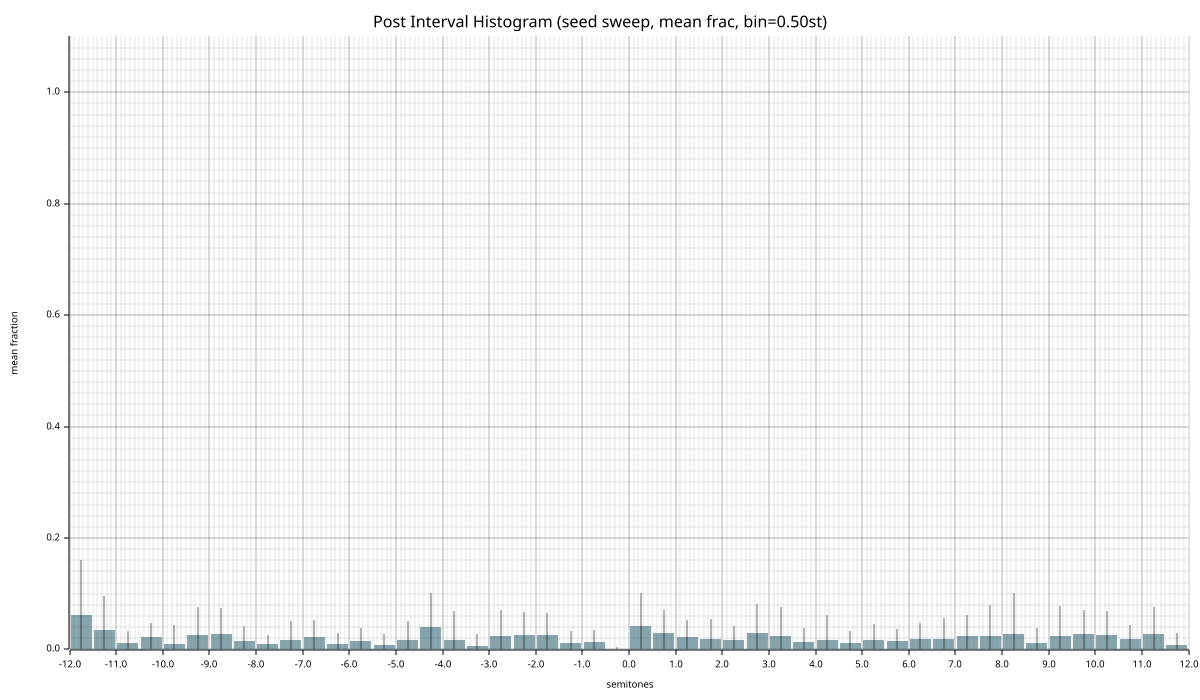

The table this chart was drawn from, first rows:
bin_center, mean_frac, std_frac, n_seeds, mean_count, std_count
-11.75, 0.06237, 0.09822, 20, 3.6, 5.342
-11.25, 0.03485, 0.06172, 20, 2.1, 3.659
-10.75, 0.01142, 0.02165, 20, 0.7, 1.308
-10.25, 0.0228, 0.02471, 20, 1.4, 1.497
-9.75, 0.01035, 0.03411, 20, 0.55, 1.83
-9.25, 0.02668, 0.05034, 20, 1.5, 2.419
-8.75, 0.02838, 0.04527, 20, 1.9, 3.113
-8.25, 0.01593, 0.02702, 20, 0.95, 1.532
-7.75, 0.009065, 0.01738, 20, 0.55, 1.071
-7.25, 0.01748, 0.03353, 20, 1.15, 2.242
-6.75, 0.02171, 0.03127, 20, 1.3, 1.9
-6.25, 0.01004, 0.02039, 20, 0.6, 1.2
-5.75, 0.01536, 0.02409, 20, 0.9, 1.375
-5.25, 0.008673, 0.01968, 20, 0.6, 1.356
-4.75, 0.01781, 0.03388, 20, 1.05, 2.179
-4.25, 0.04122, 0.06088, 20, 2.65, 4.187
-3.75, 0.01716, 0.05149, 20, 0.9, 2.7
-3.25, 0.006331, 0.0209, 20, 0.45, 1.431
-2.75, 0.02502, 0.04621, 20, 1.5, 2.559
-2.25, 0.02631, 0.04134, 20, 1.7, 2.722
-1.75, 0.0259, 0.04024, 20, 1.75, 2.791
-1.25, 0.01093, 0.02196, 20, 0.6, 1.2
-0.7500, 0.01382, 0.02139, 20, 0.9, 1.375
-0.2500, 0.000725, 0.003159, 20, 0.05, 0.2179
0.2500, 0.04274, 0.0589, 20, 2.5, 3.814
0.7500, 0.02965, 0.04122, 20, 1.9, 2.488
1.25, 0.02244, 0.02961, 20, 1.2, 1.47
1.75, 0.01844, 0.03591, 20, 1.1, 2.234
2.25, 0.01653, 0.02575, 20, 1.05, 1.564
2.75, 0.02917, 0.05226, 20, 1.65, 3.07
3.25, 0.02414, 0.05177, 20, 1.6, 3.68
3.75, 0.01296, 0.02521, 20, 0.8, 1.6
4.25, 0.01728, 0.04396, 20, 0.95, 2.334
4.75, 0.01222, 0.02149, 20, 0.75, 1.299
5.25, 0.01753, 0.02872, 20, 1, 1.643
5.75, 0.0146, 0.02261, 20, 0.9, 1.375
6.25, 0.0194, 0.02862, 20, 1, 1.342
6.75, 0.01907, 0.03773, 20, 1.05, 2.179
7.25, 0.02461, 0.03731, 20, 1.45, 2.132
7.75, 0.02355, 0.05669, 20, 1.4, 3.367
8.25, 0.02823, 0.07309, 20, 1.15, 2.725
8.75, 0.01253, 0.02615, 20, 0.75, 1.609
9.25, 0.02363, 0.05462, 20, 1.35, 2.92
9.75, 0.02848, 0.04289, 20, 1.5, 2.419
10.25, 0.0263, 0.04212, 20, 1.75, 2.896
10.75, 0.01857, 0.02627, 20, 1.1, 1.513
11.25, 0.02865, 0.04703, 20, 1.4, 1.828
11.75, 0.008913, 0.02122, 20, 0.5, 1.204
